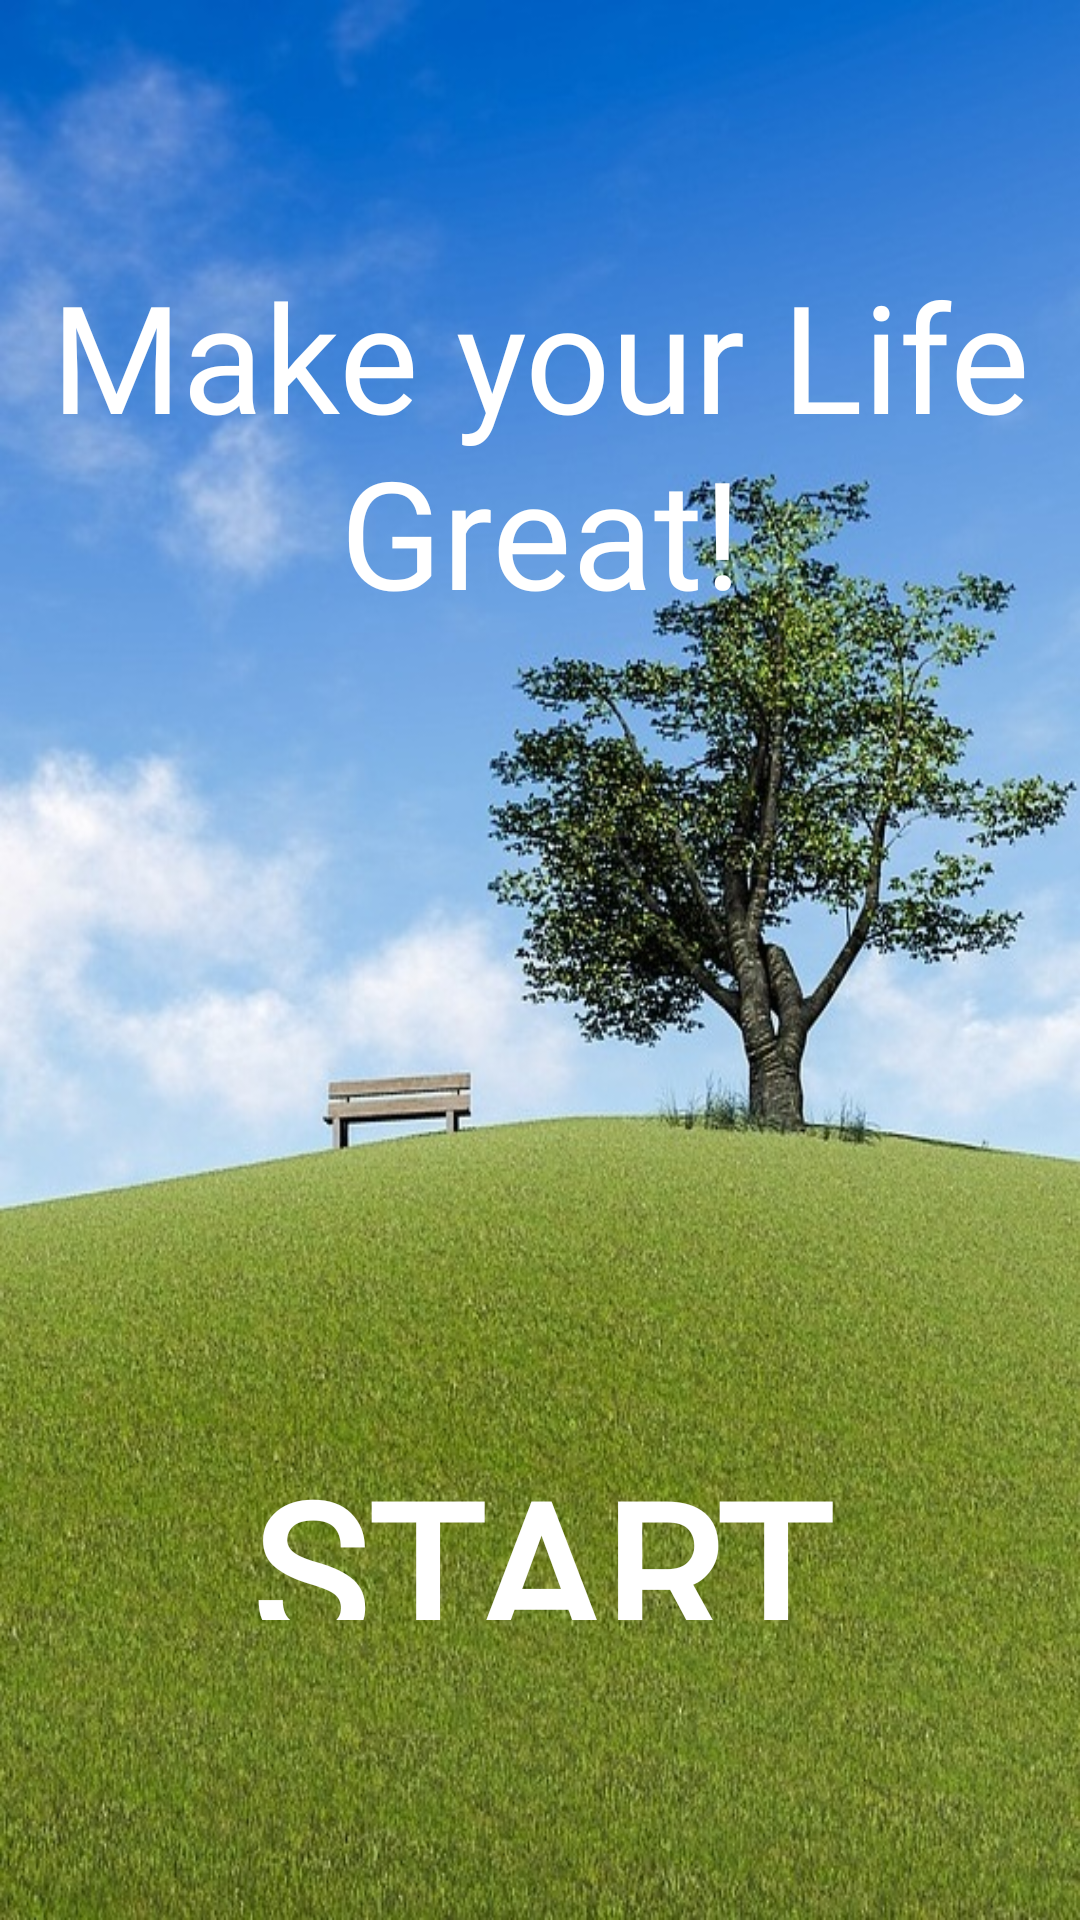

Produce the Android XML layout that renders to this screen, including the resource entries it uses.
<!-- AndroidManifest.xml: application theme AppTheme -->
<!-- res/layout/activity_firstrun.xml -->
<?xml version="1.0" encoding="utf-8"?>
<RelativeLayout xmlns:android="http://schemas.android.com/apk/res/android"
    android:orientation="vertical" android:layout_width="match_parent"
    android:layout_height="match_parent"
    android:background="@drawable/tree_background_1"

    >

    <TextView
        android:id="@+id/firstrun_uppertext"
        android:layout_width="match_parent"
        android:layout_height="wrap_content"
        android:text="Make your Life Great!"
        android:fontFamily="@font/peterbuilt"
        android:textSize="50dp"
        android:gravity="center"
        android:layout_marginTop="85dp"
        android:textColor="@color/colorWhite"
        />

    <Button
        android:id="@+id/firstrun_startbutton"
        android:layout_width="200dp"
        android:layout_height="60dp"
        android:background="#00ff0000"
        android:text="Start"
        android:textSize="65dp"
        android:layout_centerHorizontal="true"
        android:fontFamily="@font/peterbuilt"
        android:textStyle="bold"
        android:textColor="@color/colorWhite"
        android:layout_alignParentBottom="true"
        android:layout_marginBottom="100dp"
        />
</RelativeLayout>
<!-- resources referenced by this layout -->
<resources>
  <color name="colorWhite">#ffffff</color>
  <!-- drawable tree_background_1: jpg bitmap (drawable, 185607 bytes) -->
  <style name="AppTheme" parent="Theme.AppCompat.Light.NoActionBar">
          
          <item name="colorPrimary">@color/colorPrimary</item>
          <item name="colorPrimaryDark">@color/colorBeigeGreen</item>
          <item name="colorAccent">@color/colorAccent</item>
          <item name="android:colorEdgeEffect">@color/colorBeigeGreen</item>
          <item name="android:windowLightStatusBar">true</item>"
      </style>
  <color name="colorPrimary">#008577</color>
  <color name="colorBeigeGreen">#f0ffd7</color>
  <color name="colorAccent">#D81B60</color>
</resources>
